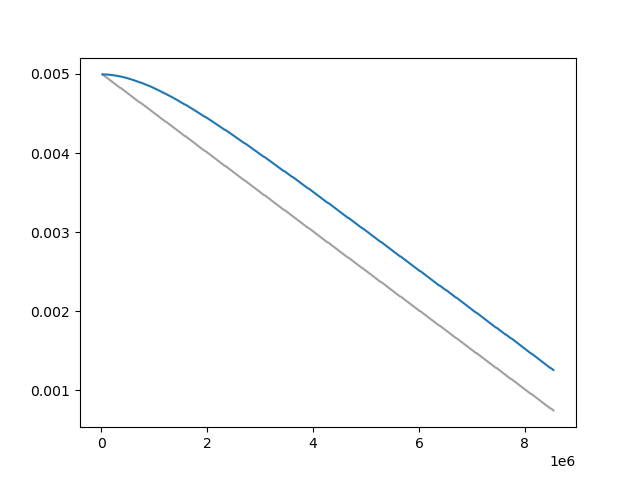

The table this chart was drawn from, first rows:
Wall time, Step, Value
1711703812, 20000, 0.004995
1711703913, 30000, 0.00499
1711704024, 40000, 0.004985
1711704123, 50000, 0.004979
1711704225, 60000, 0.004974
1711704331, 70000, 0.004969
1711704432, 80000, 0.004964
1711704540, 90000, 0.004959
1711704641, 100000, 0.004954
1711704747, 110000, 0.004949
1711704855, 120000, 0.004943
1711704961, 130000, 0.004938
1711705059, 140000, 0.004933
1711705162, 150000, 0.004928
1711705267, 160000, 0.004923
1711705368, 170000, 0.004918
1711705475, 180000, 0.004913
1711705570, 190000, 0.004908
1711705680, 200000, 0.004902
1711705782, 210000, 0.004897
1711705890, 220000, 0.004892
1711705997, 230000, 0.004887
1711706103, 240000, 0.004882
1711706214, 250000, 0.004877
1711706313, 260000, 0.004872
1711706422, 270000, 0.004866
1711706529, 280000, 0.004861
1711706632, 290000, 0.004856
1711706733, 300000, 0.004851
1711706843, 310000, 0.004846
1711706946, 320000, 0.004841
1711707048, 330000, 0.004836
1711707153, 340000, 0.004831
1711707255, 350000, 0.004825
1711707466, 370000, 0.00482
1711707567, 380000, 0.004815
1711707669, 390000, 0.00481
1711707778, 400000, 0.004805
1711707876, 410000, 0.0048
1711707980, 420000, 0.004795
1711708088, 430000, 0.00479
1711708187, 440000, 0.004784
1711708291, 450000, 0.004779
1711708397, 460000, 0.004774
1711708497, 470000, 0.004769
1711708602, 480000, 0.004764
1711708703, 490000, 0.004759
1711708811, 500000, 0.004754
1711708913, 510000, 0.004748
1711709014, 520000, 0.004743
1711709121, 530000, 0.004738
1711709220, 540000, 0.004733
1711709328, 550000, 0.004728
1711709430, 560000, 0.004723
1711709531, 570000, 0.004718
1711709637, 580000, 0.004713
1711709741, 590000, 0.004707
1711709841, 600000, 0.004702
1711709946, 610000, 0.004697
1711710050, 620000, 0.004692
... 766 more rows
